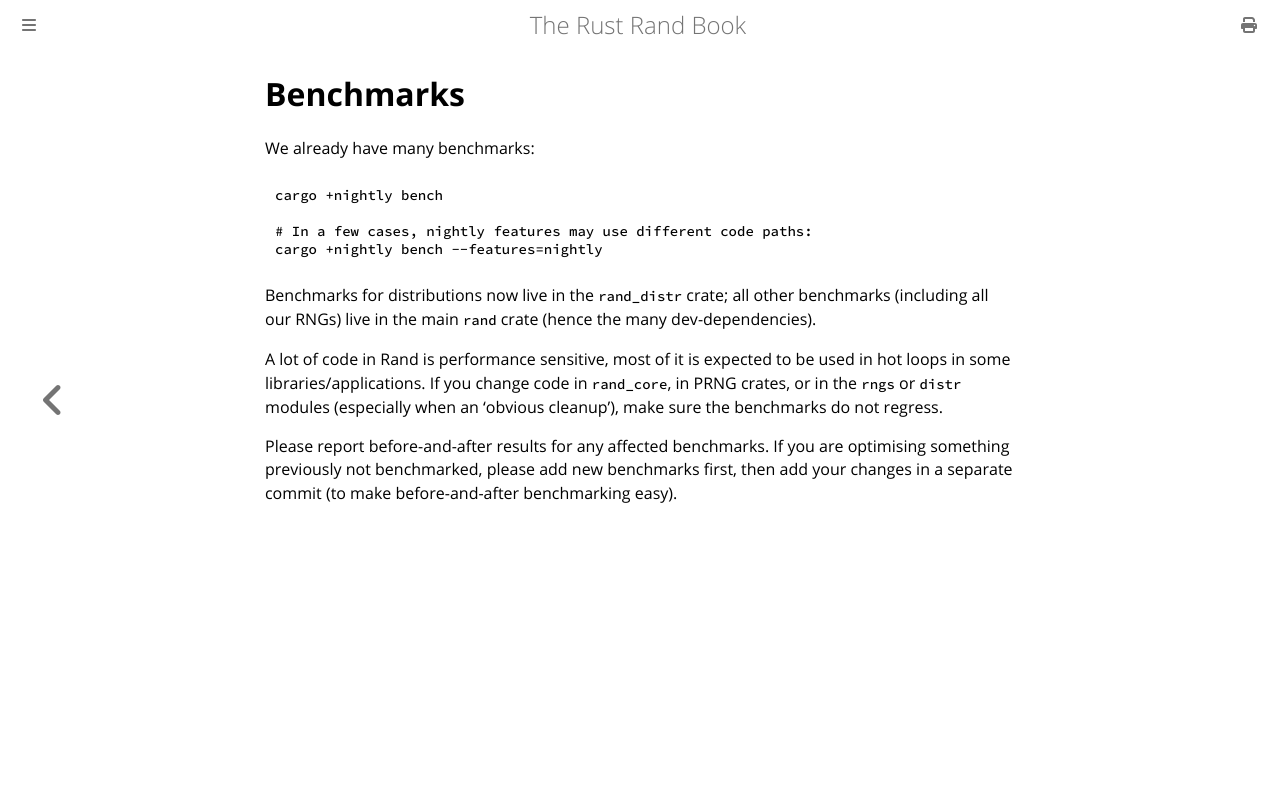

repository: rust-random/book · page: contrib-bench.html · generator: mdbook

# Benchmarks

We already have many benchmarks:

```sh
cargo +nightly bench

# In a few cases, nightly features may use different code paths:
cargo +nightly bench --features=nightly
```

Benchmarks for distributions now live in the `rand_distr` crate; all other
benchmarks (including all our RNGs) live in the main `rand` crate
(hence the many dev-dependencies).

A lot of code in Rand is performance sensitive, most of it is expected to be
used in hot loops in some libraries/applications. If you change code in
`rand_core`, in PRNG crates, or in the `rngs` or `distr` modules
(especially when an 'obvious cleanup'), make sure the benchmarks do not regress.

Please report before-and-after results for any affected benchmarks. If you are
optimising something previously not benchmarked, please add new benchmarks
first, then add your changes in a separate commit (to make before-and-after
benchmarking easy).
